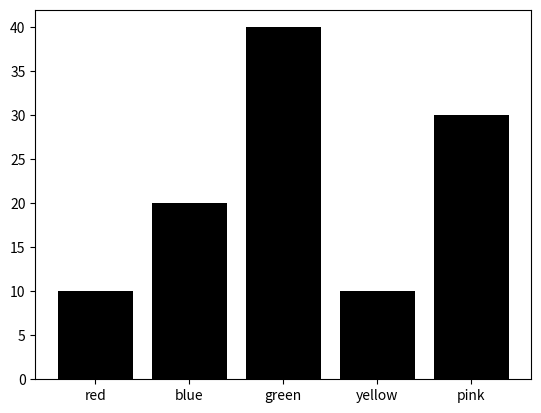
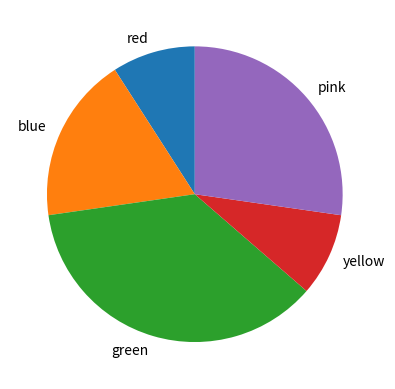
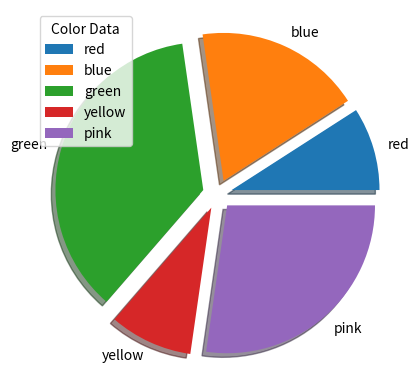

Here is the Python script that generated these plots, in order:
# import matplotlib.pyplot as plt
# import numpy as np
# import pandas as pd

# year = np.array([2000,2001,2002,2003,2004,2005,2006])
# sales = np.array([10,15,20,25,30,35,40])

# plt.plot(year, sales,color="green")
# plt.xlabel("Year")
# plt.ylabel("Sales")
# plt.title("Sales Trend")
# plt.show()





# import matplotlib.pyplot as plt

# x = [1,2,3,4,5]
# y = [10,20,30,40,50]

# plt.plot(x,y,color="red",marker="o")
# plt.grid()
# plt.show()


# import matplotlib.pyplot as plt

# students = ["A","B","C","D"]
# marks = [80,60,90,70]

# plt.bar(students,marks,color="black")
# plt.scatter(students,marks)

# plt.grid()
# plt.show()


# import matplotlib.pyplot as plt

# height = [150,160,170,180]
# weight = [45,55,65,75]

# plt.scatter(height,weight)

# plt.show()



import matplotlib.pyplot as plt

children = [10,20,40,10,30]
colors = ['red','blue','green','yellow','pink']
myexplode = [0.1, 0.1, 0.1, 0.1,0.1]

plt.bar(colors,children,color='black')

plt.show()


plt.pie(children, labels = colors, startangle = 90)
plt.show()
plt.pie(children, labels = colors, explode = myexplode, shadow = True)
plt.legend(title = 'Color Data')
plt.show()
